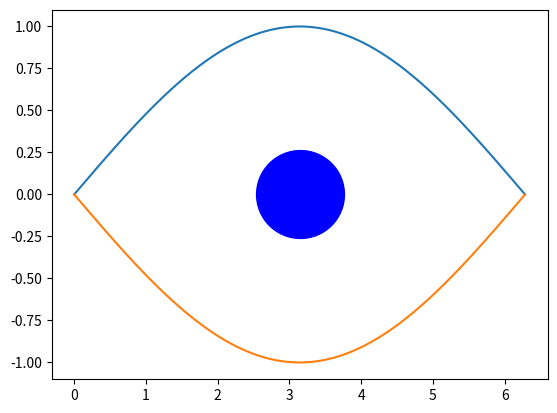

The matplotlib source for this figure:
import matplotlib.pyplot as plt
import numpy as np

domain = np.linspace(0,2*np.pi,500)

ls_fun = [
    lambda x: np.sin(  x/2        ),
    lambda x: np.cos( (x+np.pi)/2 ),
]

for f in ls_fun:
    image = np.vectorize(f)(domain)
    plt.plot(domain, image)

plt.scatter(domain.max()/2, 0, color='blue', marker='o', s=4000)

plt.savefig('graph.png')
plt.savefig('graph.svg', format='svg')

svg_string = open('graph.svg','r').read() 
svg_string = svg_string.replace('<metadata'+svg_string.split('metadata')[1]+'metadata>','') 
open('graph.svg','+w').write(svg_string) 
